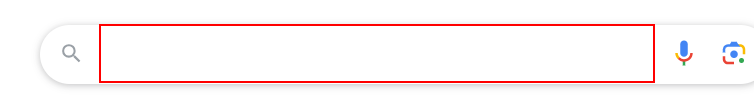
Workflow: Main

Step 1: type "UiPath[k(enter)]" into the text box

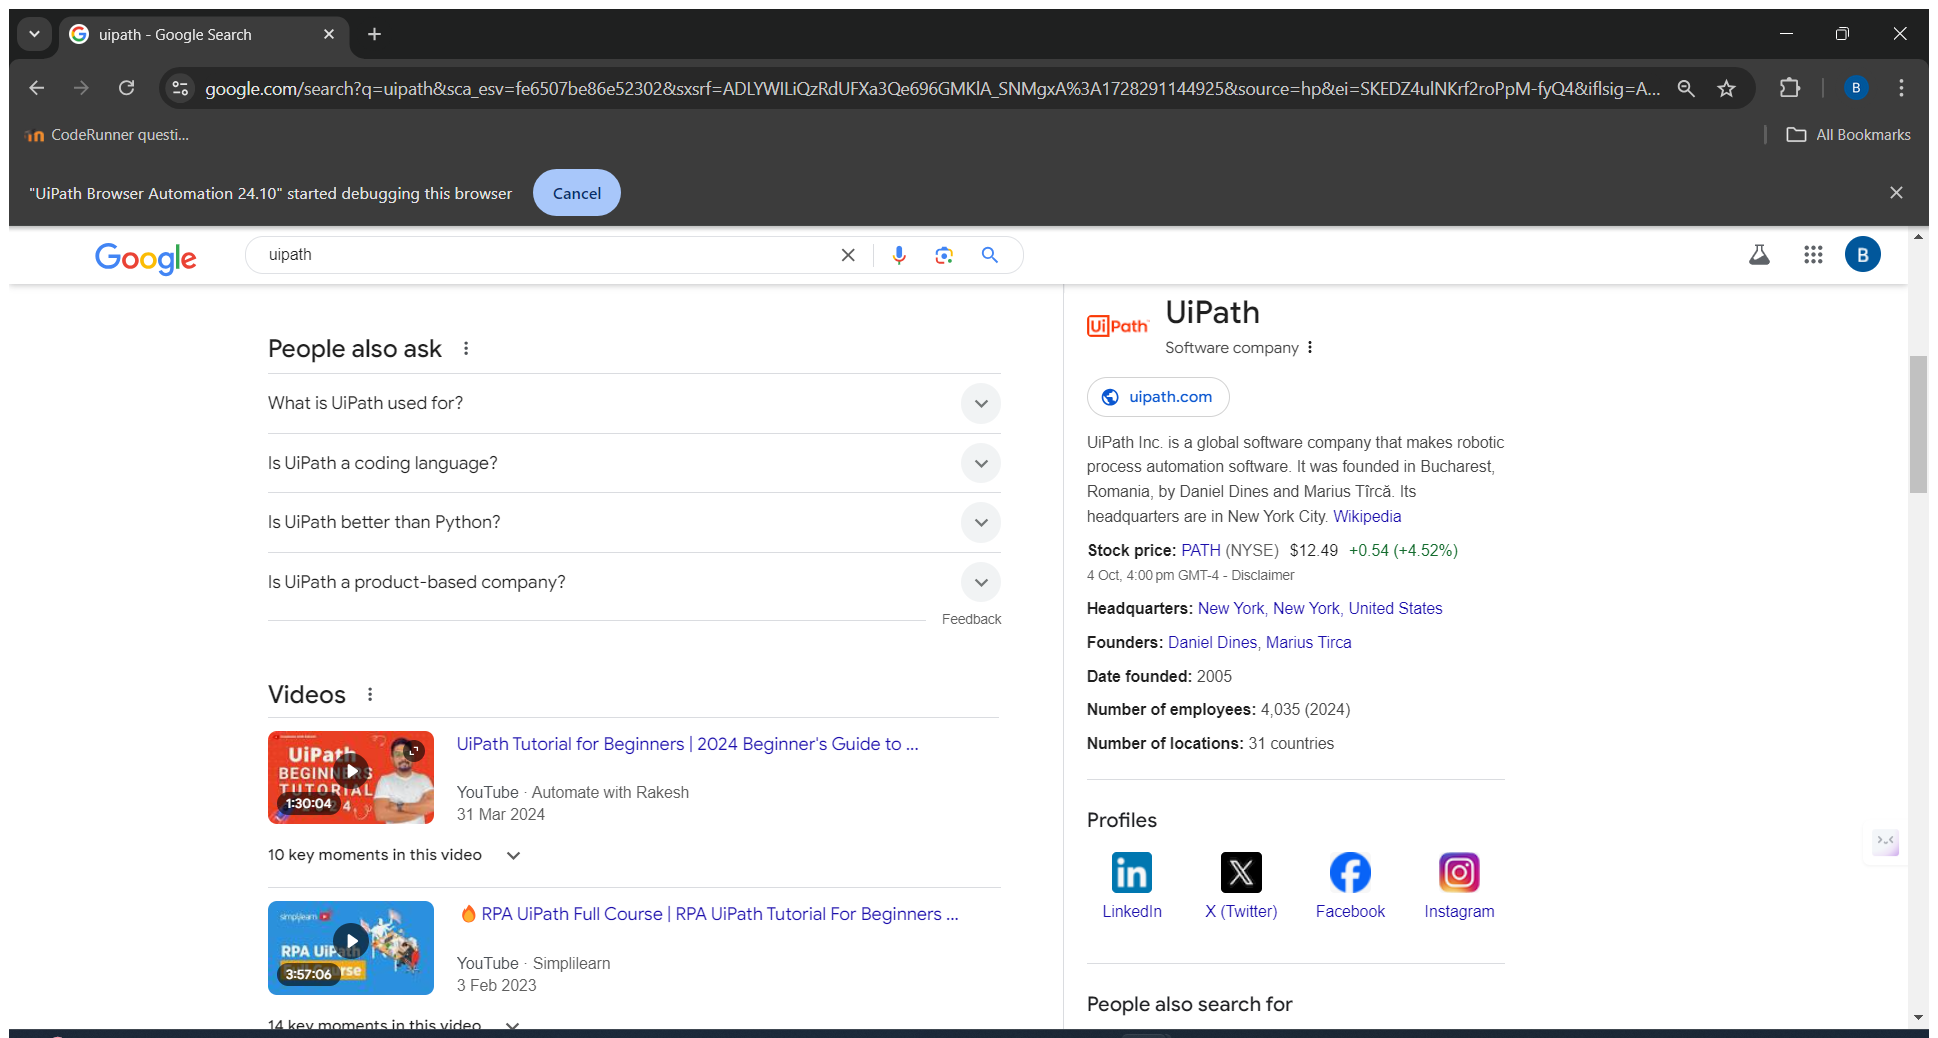
Step 2: Attach Browser 'Uipath Go Page' in window 'uipath - Google Search' (chrome.exe)

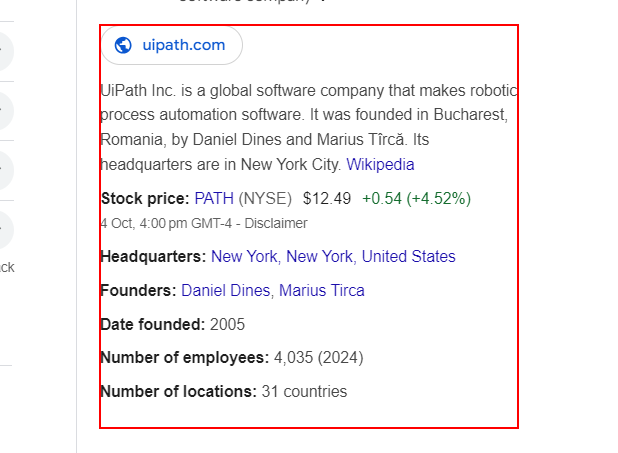
Step 3: get-text from the element